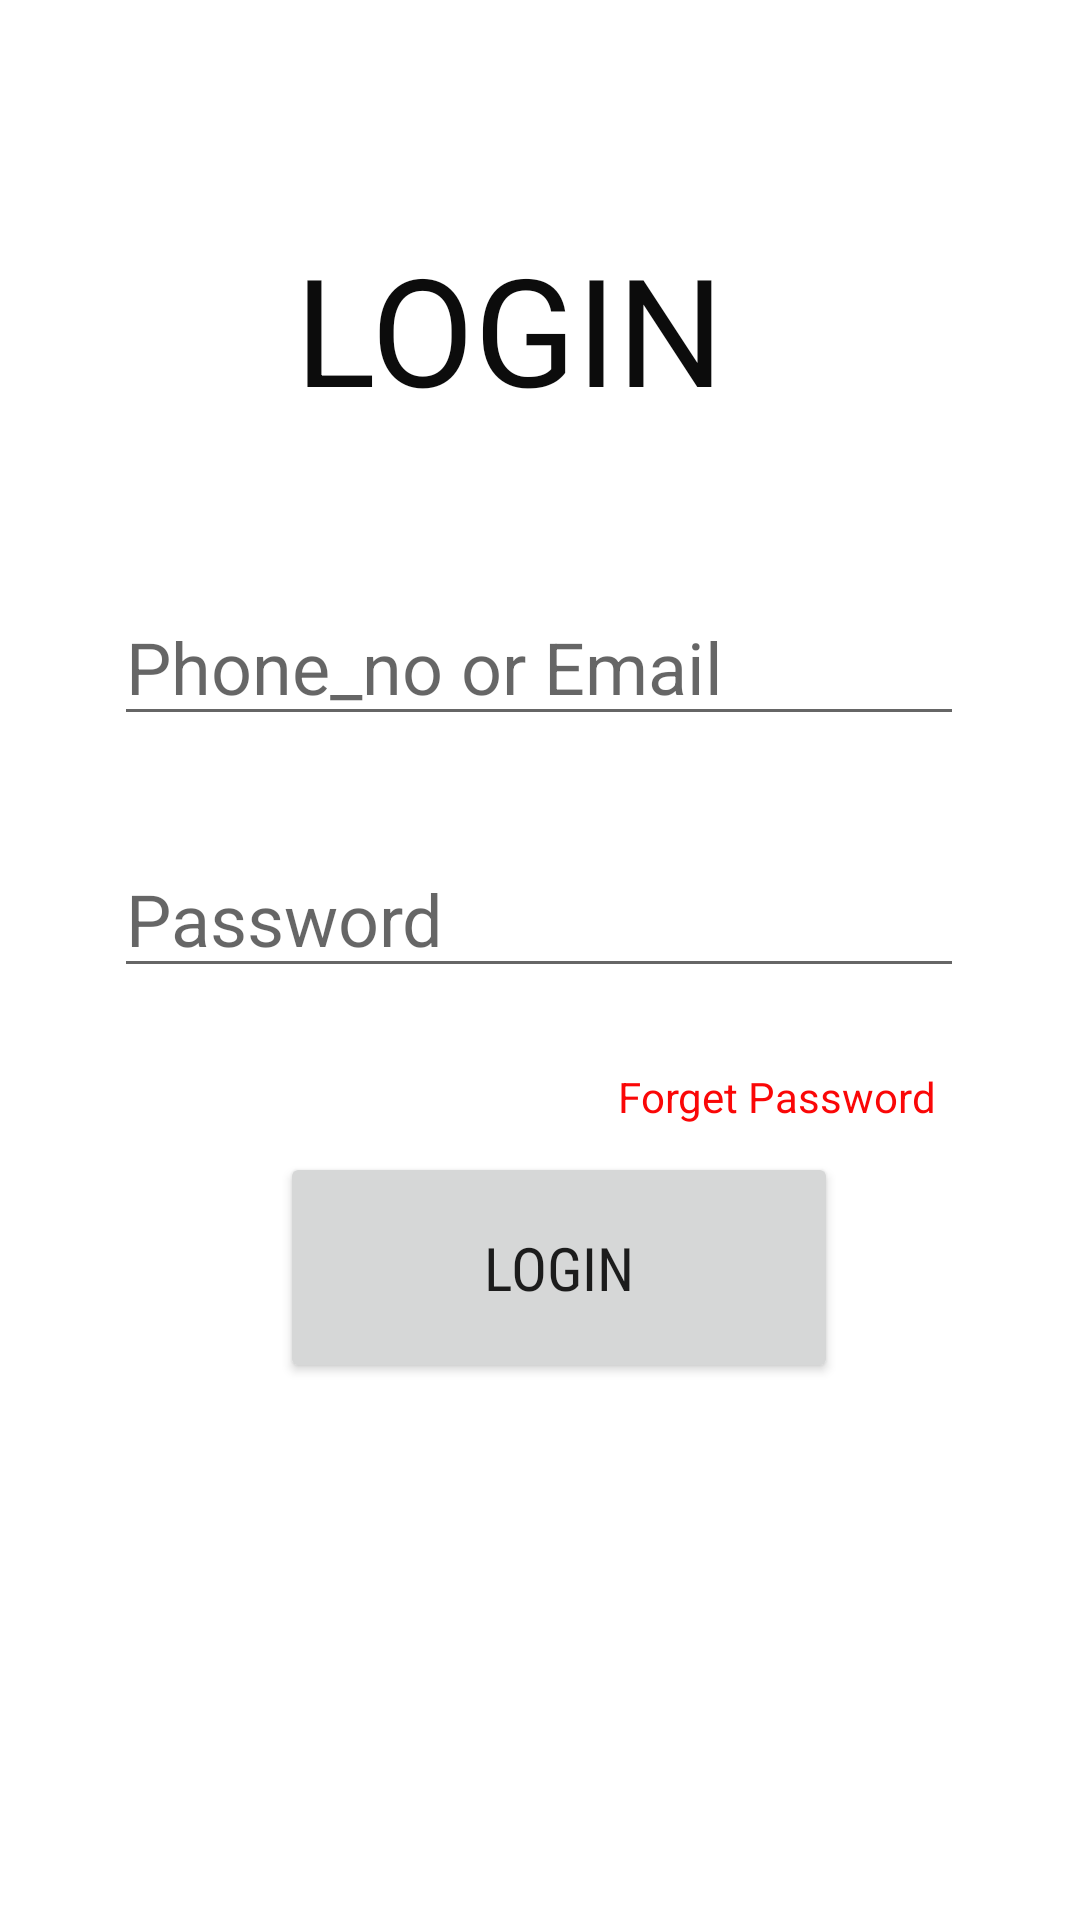

Write the Android layout XML for this screen, with the resource values it uses.
<!-- AndroidManifest.xml: application theme Theme.ComplaintCe -->
<!-- res/layout/activity_login2.xml -->
<?xml version="1.0" encoding="utf-8"?>
<androidx.constraintlayout.widget.ConstraintLayout xmlns:android="http://schemas.android.com/apk/res/android"
    xmlns:app="http://schemas.android.com/apk/res-auto"
    xmlns:tools="http://schemas.android.com/tools"
    android:layout_width="match_parent"
    android:layout_height="match_parent"
    tools:context=".Login2">

    <EditText
        android:id="@+id/editTextTextPersonName5"
        android:layout_width="wrap_content"
        android:layout_height="wrap_content"
        android:layout_marginTop="280dp"
        android:ems="10"
        android:hint="Password"
        android:inputType="textPassword"
        android:textSize="24sp"
        app:layout_constraintEnd_toEndOf="parent"
        app:layout_constraintHorizontal_bias="0.496"
        app:layout_constraintStart_toStartOf="parent"
        app:layout_constraintTop_toTopOf="parent" />

    <TextView
        android:id="@+id/textLogin"
        android:layout_width="wrap_content"
        android:layout_height="wrap_content"
        android:layout_marginTop="76dp"

        android:text="LOGIN"
        android:textColor="#0C0C0C"
        android:textSize="50sp"
        app:layout_constraintEnd_toEndOf="parent"
        app:layout_constraintHorizontal_bias="0.454"
        app:layout_constraintStart_toStartOf="parent"
        app:layout_constraintTop_toTopOf="parent" />

    <EditText
        android:id="@+id/editTextTextPersonName"
        android:layout_width="wrap_content"
        android:layout_height="wrap_content"
        android:layout_marginTop="196dp"
        android:ems="10"
        android:hint="Phone_no or Email"
        android:inputType="textPersonName"
        android:textSize="24sp"
        app:layout_constraintEnd_toEndOf="parent"
        app:layout_constraintHorizontal_bias="0.496"
        app:layout_constraintStart_toStartOf="parent"
        app:layout_constraintTop_toTopOf="parent" />

    <TextView
        android:id="@+id/textView3"
        android:layout_width="wrap_content"
        android:layout_height="wrap_content"
        android:layout_marginTop="356dp"
        android:layout_marginEnd="48dp"
        android:layout_marginRight="48dp"
        android:text="Forget Password"
        android:textColor="#FFFA0707"
        app:layout_constraintEnd_toEndOf="parent"
        app:layout_constraintTop_toTopOf="parent" />

    <Button
        android:id="@+id/button"
        android:layout_width="186dp"
        android:layout_height="77dp"
        android:layout_marginTop="384dp"
        android:fontFamily="sans-serif-condensed"
        android:insetTop="10dp"
        android:insetBottom="10dp"
        android:text="Login"
        android:textSize="20sp"
        app:layout_constraintEnd_toEndOf="parent"
        app:layout_constraintHorizontal_bias="0.537"
        app:layout_constraintStart_toStartOf="parent"
        app:layout_constraintTop_toTopOf="parent" />

</androidx.constraintlayout.widget.ConstraintLayout>
<!-- resources referenced by this layout -->
<resources>
  <style name="Theme.ComplaintCe" parent="Theme.MaterialComponents.DayNight.DarkActionBar">
          
          <item name="colorPrimary">@color/purple_500</item>
          <item name="colorPrimaryVariant">@color/purple_700</item>
          <item name="colorOnPrimary">@color/white</item>
          
          <item name="colorSecondary">@color/teal_200</item>
          <item name="colorSecondaryVariant">@color/teal_700</item>
          <item name="colorOnSecondary">@color/black</item>
          
          <item name="android:statusBarColor" tools:targetApi="l">?attr/colorPrimaryVariant</item>
          
      </style>
  <!-- not gathered from this repository: default colours our renderer supplied (Android Studio template values) -->
  <color name="purple_500">#FF6200EE</color>
  <color name="purple_700">#FF3700B3</color>
  <color name="teal_200">#FF03DAC5</color>
  <color name="teal_700">#FF018786</color>
  <color name="black">#FF000000</color>
  <color name="white">#FFFFFFFF</color>
</resources>
